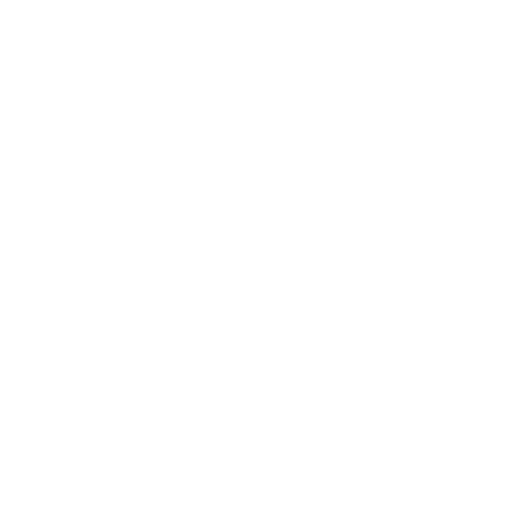
t = 0.00 s
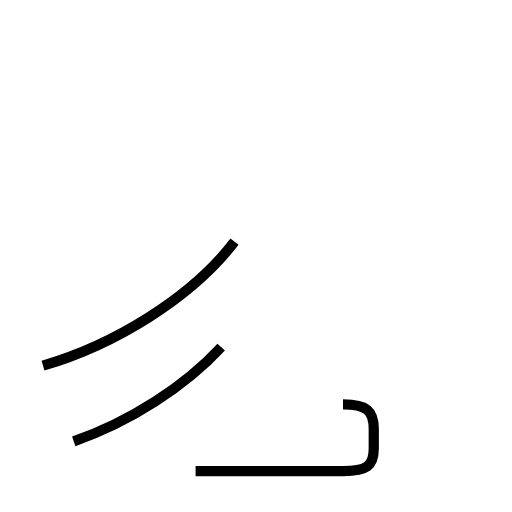
t = 1.95 s
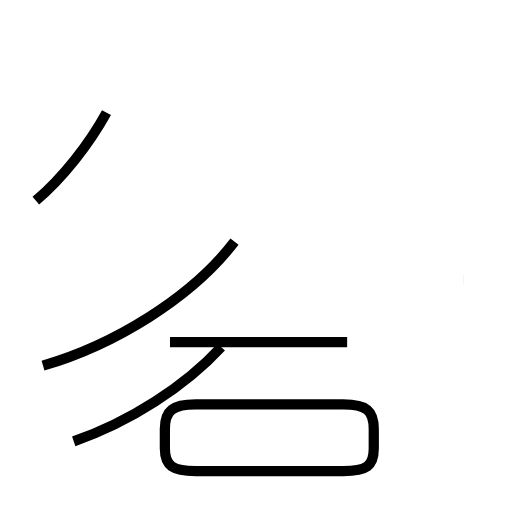
t = 3.56 s
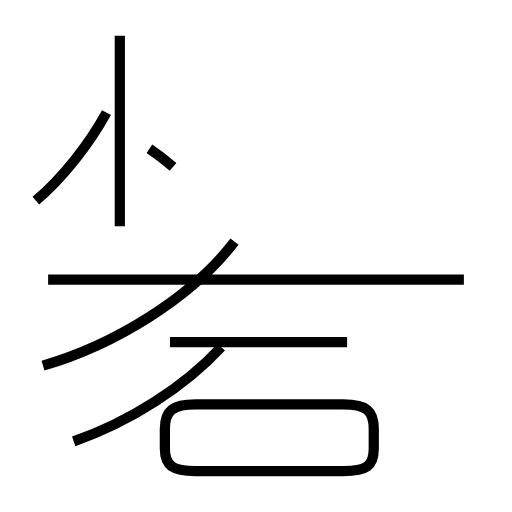
t = 5.42 s
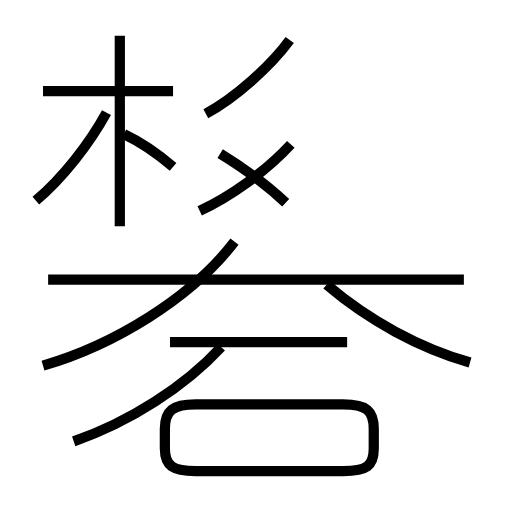
t = 7.27 s
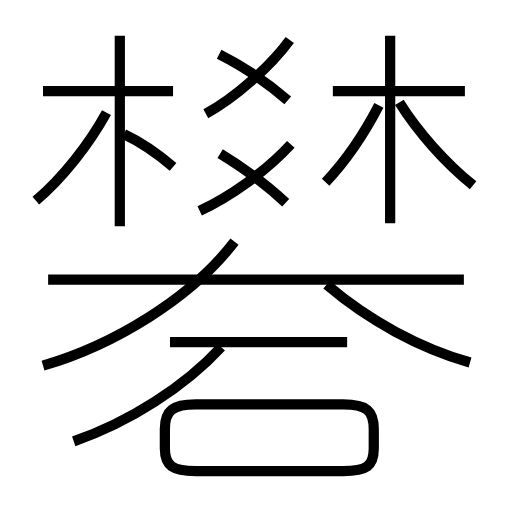
t = 9.05 s

The animated SVG that drew these frames (rendered in a browser with its animation timeline set to each time). Animation: 18 SMIL elements (animate=18); one cycle of 9.05 s.

<?xml version='1.0' encoding='utf-8'?>
<svg viewBox="0.0 -6.0 50.0 50.0" version="1.1" xmlns="http://www.w3.org/2000/svg"><rect x="-1000" y="-1000" width="2000" height="2000" stroke="white" fill="white" /><g style="fill:none;stroke:#000000;stroke-width:1"><path d="M 4.2 -8.3 C 11.1 -10.3 18.7 -14.9 22.9 -20.4 " transform="translate(0.0 38.0)" stroke-dasharray="22.610144659501827" stroke-dashoffset="22.610144659501827"><animate attributeName="stroke-dashoffset" from="22.610144659501827" to="0" dur="0.6783043397850548s" begin="0s; anim_end.end" fill="freeze" id="anim0" /></path><path d="M 7.2 -0.9 C 12.7 -2.8 18.1 -6.3 21.6 -10.1 " transform="translate(0.0 38.0)" stroke-dasharray="17.24848912306582" stroke-dashoffset="17.24848912306582"><animate attributeName="stroke-dashoffset" from="17.24848912306582" to="0" dur="0.5174546736919746s" begin="anim0.end" fill="freeze" id="anim1" /></path><path d="M 19.1 2.0 L 33.5 2.0 C 35.8 2.0 36.5 1.5 36.5 -0.2 L 36.5 -2.1 C 36.5 -3.9 35.8 -4.5 33.5 -4.5 L 19.1 -4.5 C 16.9 -4.5 16.1 -3.9 16.1 -2.1 L 16.1 -0.2 C 16.1 1.5 16.9 2.0 19.1 2.0 Z " transform="translate(0.0 38.0)" stroke-dasharray="50.322108788500884" stroke-dashoffset="50.322108788500884"><animate attributeName="stroke-dashoffset" from="50.322108788500884" to="0" dur="1.5096632636550265s" begin="anim1.end" fill="freeze" id="anim2" /></path><path d="M 3.5 -24.4 C 6.1 -26.6 8.7 -29.9 10.4 -33.0 " transform="translate(0.0 38.0)" stroke-dasharray="11.08176634785243" stroke-dashoffset="11.08176634785243"><animate attributeName="stroke-dashoffset" from="11.08176634785243" to="0" dur="0.33245299043557286s" begin="anim2.end" fill="freeze" id="anim3" /></path><path d="M 33.9 -10.6 L 16.6 -10.6 " transform="translate(0.0 38.0)" stroke-dasharray="17.299999999999997" stroke-dashoffset="17.299999999999997"><animate attributeName="stroke-dashoffset" from="17.299999999999997" to="0" dur="0.5189999999999999s" begin="anim3.end" fill="freeze" id="anim4" /></path><path d="M 45.3 -16.7 L 4.7 -16.7 " transform="translate(0.0 38.0)" stroke-dasharray="40.599999999999994" stroke-dashoffset="40.599999999999994"><animate attributeName="stroke-dashoffset" from="40.599999999999994" to="0" dur="1.2179999999999997s" begin="anim4.end" fill="freeze" id="anim5" /></path><path d="M 11.7 -21.9 L 11.7 -40.5 " transform="translate(0.0 38.0)" stroke-dasharray="18.6" stroke-dashoffset="18.6"><animate attributeName="stroke-dashoffset" from="18.6" to="0" dur="0.558s" begin="anim5.end" fill="freeze" id="anim6" /></path><path d="M 16.9 -27.7 C 15.5 -28.9 13.8 -30.1 12.1 -30.9 " transform="translate(0.0 38.0)" stroke-dasharray="5.785422376423864" stroke-dashoffset="5.785422376423864"><animate attributeName="stroke-dashoffset" from="5.785422376423864" to="0" dur="0.1735626712927159s" begin="anim6.end" fill="freeze" id="anim7" /></path><path d="M 16.9 -35.1 L 4.2 -35.1 " transform="translate(0.0 38.0)" stroke-dasharray="12.7" stroke-dashoffset="12.7"><animate attributeName="stroke-dashoffset" from="12.7" to="0" dur="0.38099999999999995s" begin="anim7.end" fill="freeze" id="anim8" /></path><path d="M 19.5 -23.4 C 22.5 -24.8 25.9 -27.2 28.4 -29.9 " transform="translate(0.0 38.0)" stroke-dasharray="11.083856999638602" stroke-dashoffset="11.083856999638602"><animate attributeName="stroke-dashoffset" from="11.083856999638602" to="0" dur="0.332515709989158s" begin="anim8.end" fill="freeze" id="anim9" /></path><path d="M 27.9 -24.2 C 26.0 -26.0 23.3 -27.9 21.5 -29.0 " transform="translate(0.0 38.0)" stroke-dasharray="8.0124691297321" stroke-dashoffset="8.0124691297321"><animate attributeName="stroke-dashoffset" from="8.0124691297321" to="0" dur="0.240374073891963s" begin="anim9.end" fill="freeze" id="anim10" /></path><path d="M 45.9 -8.6 C 41.0 -10.0 36.0 -12.7 31.9 -16.2 " transform="translate(0.0 38.0)" stroke-dasharray="16.047547124375708" stroke-dashoffset="16.047547124375708"><animate attributeName="stroke-dashoffset" from="16.047547124375708" to="0" dur="0.4814264137312712s" begin="anim10.end" fill="freeze" id="anim11" /></path><path d="M 20.1 -32.9 C 22.9 -34.4 26.4 -37.5 28.3 -40.1 " transform="translate(0.0 38.0)" stroke-dasharray="10.985670619162402" stroke-dashoffset="10.985670619162402"><animate attributeName="stroke-dashoffset" from="10.985670619162402" to="0" dur="0.32957011857487206s" begin="anim11.end" fill="freeze" id="anim12" /></path><path d="M 28.1 -34.2 C 26.0 -36.0 23.4 -37.7 21.4 -38.7 " transform="translate(0.0 38.0)" stroke-dasharray="8.088719340770492" stroke-dashoffset="8.088719340770492"><animate attributeName="stroke-dashoffset" from="8.088719340770492" to="0" dur="0.24266158022311476s" begin="anim12.end" fill="freeze" id="anim13" /></path><path d="M 31.8 -26.2 C 33.7 -28.2 35.5 -30.8 37.0 -33.7 " transform="translate(0.0 38.0)" stroke-dasharray="9.155712353648852" stroke-dashoffset="9.155712353648852"><animate attributeName="stroke-dashoffset" from="9.155712353648852" to="0" dur="0.27467137060946556s" begin="anim13.end" fill="freeze" id="anim14" /></path><path d="M 38.1 -22.2 L 38.1 -40.5 " transform="translate(0.0 38.0)" stroke-dasharray="18.3" stroke-dashoffset="18.3"><animate attributeName="stroke-dashoffset" from="18.3" to="0" dur="0.549s" begin="anim14.end" fill="freeze" id="anim15" /></path><path d="M 46.2 -25.9 C 43.5 -28.1 40.8 -31.1 39.0 -34.0 " transform="translate(0.0 38.0)" stroke-dasharray="10.883166984270963" stroke-dashoffset="10.883166984270963"><animate attributeName="stroke-dashoffset" from="10.883166984270963" to="0" dur="0.3264950095281289s" begin="anim15.end" fill="freeze" id="anim16" /></path><path d="M 45.4 -35.1 L 32.5 -35.1" transform="translate(0.0 38.0)" stroke-dasharray="12.899999999999999" stroke-dashoffset="12.899999999999999"><animate attributeName="stroke-dashoffset" from="12.899999999999999" to="0" dur="0.38699999999999996s" begin="anim16.end" fill="freeze" id="anim_end" /></path></g></svg>
